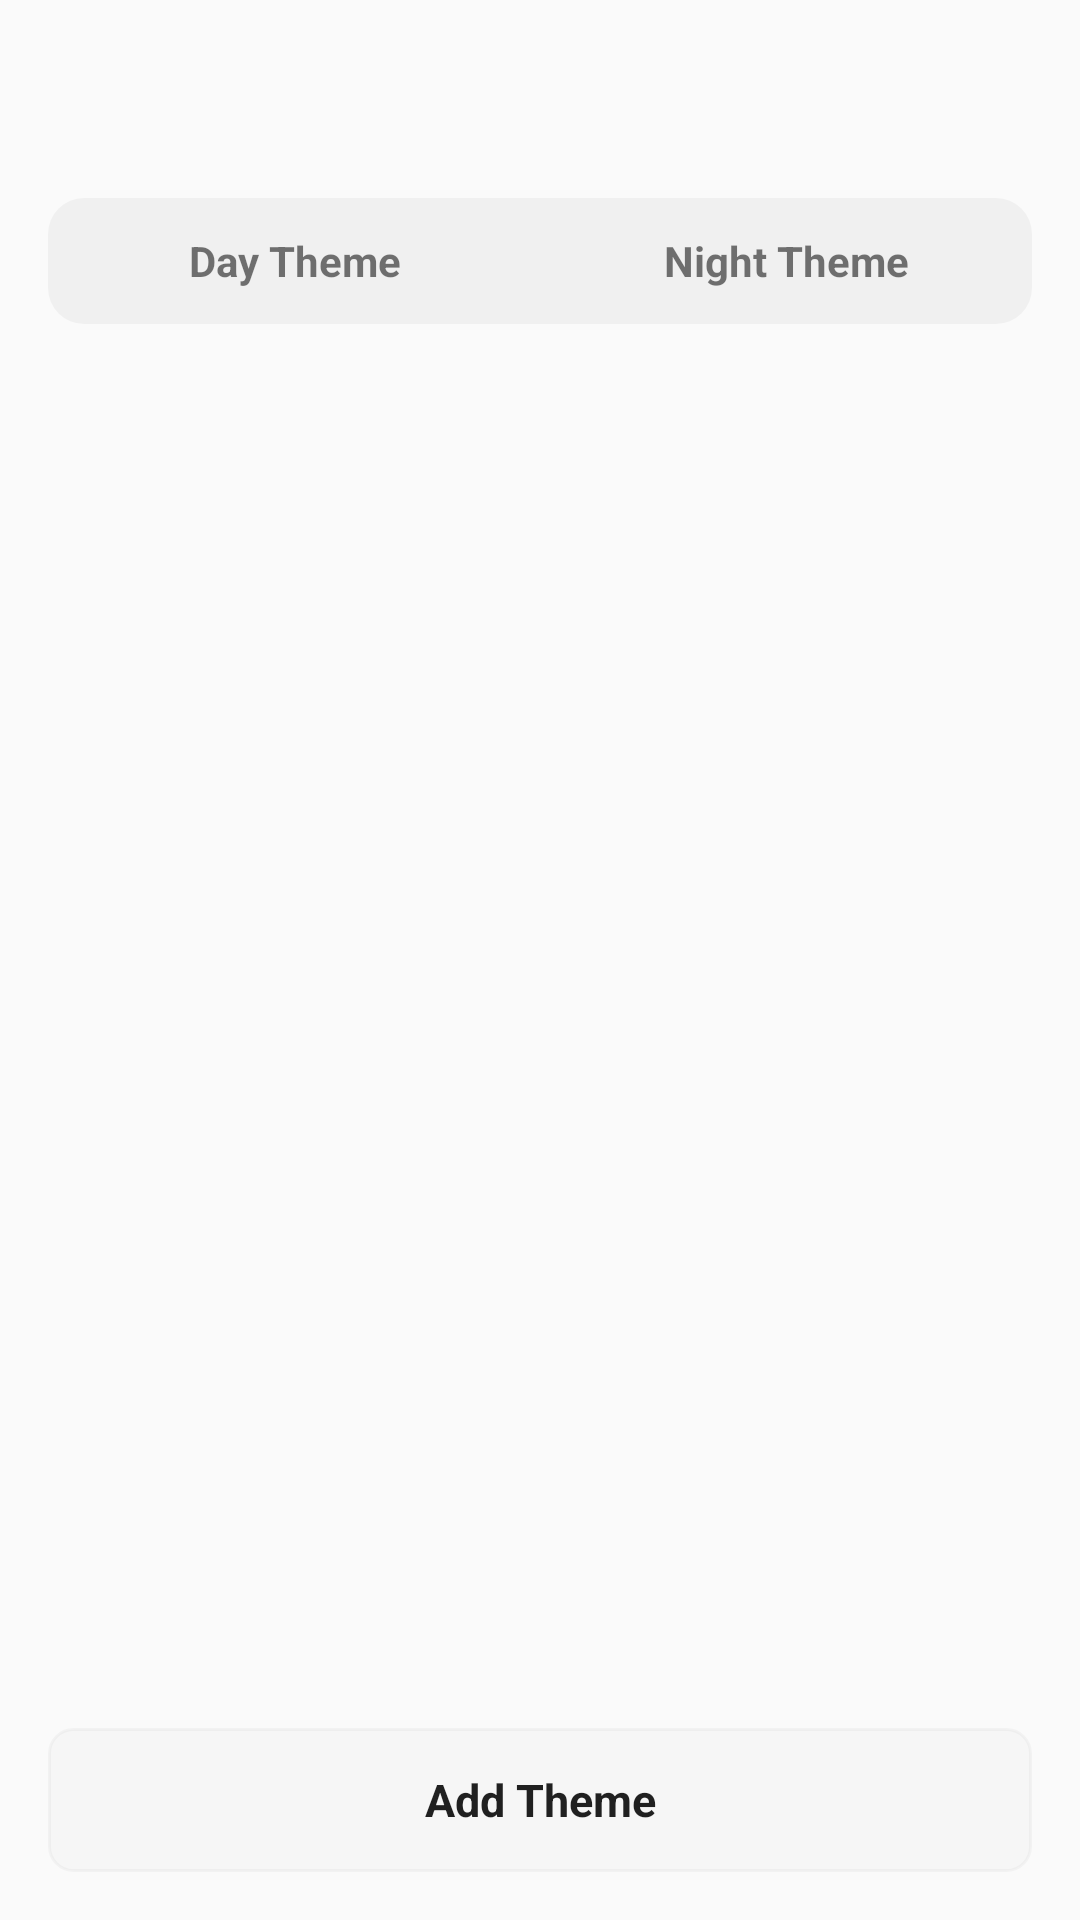

Layout XML and referenced resources for this Android screen:
<!-- AndroidManifest.xml: application theme AppTheme.Light -->
<!-- res/layout/dialog_theme_list.xml -->
<?xml version="1.0" encoding="utf-8"?>
<LinearLayout xmlns:android="http://schemas.android.com/apk/res/android"
    xmlns:app="http://schemas.android.com/apk/res-auto"
    xmlns:tools="http://schemas.android.com/tools"
    android:layout_width="match_parent"
    android:layout_height="match_parent"
    android:orientation="vertical">

    <androidx.appcompat.widget.Toolbar
        android:id="@+id/tool_bar"
        android:layout_width="match_parent"
        android:layout_height="wrap_content"
        android:theme="?attr/actionBarStyle"
        app:popupTheme="@style/AppTheme.PopupOverlay"
        app:titleTextAppearance="@style/ToolbarTitle" />

    
    <LinearLayout
        android:id="@+id/tab_container"
        android:layout_width="match_parent"
        android:layout_height="42dp"
        android:layout_marginStart="16dp"
        android:layout_marginEnd="16dp"
        android:layout_marginTop="10dp"
        android:orientation="horizontal"
        android:background="@drawable/bg_theme_tab_container">

        <FrameLayout
            android:id="@+id/tab_day"
            android:layout_width="0dp"
            android:layout_height="match_parent"
            android:layout_weight="1"
            android:layout_margin="4dp"
            android:foreground="?attr/selectableItemBackground">

            <TextView
                android:id="@+id/tv_tab_day"
                android:layout_width="match_parent"
                android:layout_height="match_parent"
                android:gravity="center"
                android:text="@string/day_theme"
                android:textSize="14sp"
                android:textStyle="bold" />
        </FrameLayout>

        <FrameLayout
            android:id="@+id/tab_night"
            android:layout_width="0dp"
            android:layout_height="match_parent"
            android:layout_weight="1"
            android:layout_margin="4dp"
            android:foreground="?attr/selectableItemBackground">

            <TextView
                android:id="@+id/tv_tab_night"
                android:layout_width="match_parent"
                android:layout_height="match_parent"
                android:gravity="center"
                android:text="@string/night_theme"
                android:textSize="14sp"
                android:textStyle="bold" />
        </FrameLayout>
    </LinearLayout>

    
    <TextView
        android:id="@+id/tv_summary"
        android:layout_width="match_parent"
        android:layout_height="wrap_content"
        android:layout_marginStart="18dp"
        android:layout_marginEnd="18dp"
        android:layout_marginTop="10dp"
        android:minHeight="18dp"
        android:textSize="13sp"
        android:textColor="@color/secondaryText" />

    <FrameLayout
        android:layout_width="match_parent"
        android:layout_height="0dp"
        android:layout_weight="1">

        <androidx.recyclerview.widget.RecyclerView
            android:id="@+id/recycler_view"
            android:layout_width="match_parent"
            android:layout_height="match_parent"
            android:clipToPadding="false"
            android:paddingStart="16dp"
            android:paddingEnd="16dp"
            android:paddingBottom="16dp"
            tools:ignore="SpeakableTextPresentCheck" />

        <io.legado.app.ui.widget.anima.RotateLoading
            android:id="@+id/rotate_loading"
            android:layout_width="36dp"
            android:layout_height="36dp"
            android:layout_margin="6dp"
            android:visibility="gone"
            android:layout_gravity="center"
            app:loading_width="2dp" />

        <TextView
            android:id="@+id/tv_msg"
            android:layout_width="match_parent"
            android:layout_height="wrap_content"
            android:padding="16dp"
            android:layout_gravity="center"
            android:visibility="gone"
            android:textColor="@color/secondaryText" />

    </FrameLayout>

    
    <TextView
        android:id="@+id/tv_add_theme"
        android:layout_width="match_parent"
        android:layout_height="48dp"
        android:layout_marginStart="16dp"
        android:layout_marginEnd="16dp"
        android:layout_marginBottom="16dp"
        android:gravity="center"
        android:text="@string/add_theme"
        android:textSize="15sp"
        android:textStyle="bold"
        android:textColor="@color/primaryText"
        android:background="@drawable/bg_add_theme_button"
        android:foreground="?attr/selectableItemBackground" />

</LinearLayout>
<!-- resources referenced by this layout -->
<resources>
  <color name="primaryText">#de000000</color>
  <color name="secondaryText">#8a000000</color>
  <!-- drawable bg_add_theme_button (drawable) -->
  <?xml version="1.0" encoding="utf-8"?>
  <shape xmlns:android="http://schemas.android.com/apk/res/android"
      android:shape="rectangle">
      <solid android:color="@color/background_add_button" />
      <corners android:radius="8dp" />
      <stroke
          android:width="1dp"
          android:color="@color/border_add_button" />
  </shape>
  <!-- drawable bg_theme_tab_container (drawable) -->
  <?xml version="1.0" encoding="utf-8"?>
  <shape xmlns:android="http://schemas.android.com/apk/res/android"
      android:shape="rectangle">
      <solid android:color="@color/background_tab_container" />
      <corners android:radius="12dp" />
  </shape>
  <string name="add_theme">Add Theme</string>
  <string name="day_theme">Day Theme</string>
  <string name="night_theme">Night Theme</string>
  <style name="AppTheme.PopupOverlay" parent="ThemeOverlay.AppCompat.Light">
          <item name="overlapAnchor">false</item>
          <item name="colorAccent">@color/md_grey_900</item>
      </style>
  <style name="ToolbarTitle" parent="@style/TextAppearance.Widget.AppCompat.Toolbar.Title">
          <item name="android:textSize">20sp</item>
      </style>
  
      //*******************Widget Style**********************************//
  <style name="AppTheme.Light" parent="Base.AppTheme">
          <item name="actionBarStyle">@style/AppTheme.AppBarOverlay.Light</item>
      </style>
  <color name="background_add_button">#04000000</color>
  <color name="border_add_button">#08000000</color>
  <color name="background_tab_container">#0A000000</color>
  <style name="AppTheme.AppBarOverlay.Light" parent="ThemeOverlay.AppCompat.Light">
          <item name="colorAccent">@color/md_grey_900</item>
      </style>
  <color name="primary">@color/md_light_blue_600</color>
  <color name="primaryDark">@color/md_light_blue_700</color>
  <color name="accent">@color/md_pink_800</color>
  <style name="Style.PopupMenu" parent="Widget.AppCompat.PopupMenu">
          <item name="android:popupBackground">@drawable/bg_popup_menu</item>
          <item name="android:dropDownVerticalOffset">4dp</item>
      </style>
  <style name="Style.MenuItemText" parent="@android:style/TextAppearance.Widget.IconMenu.Item">
          <item name="android:textColor">@color/menu_color_default</item>
          <item name="android:textSize">15sp</item>
      </style>
  <color name="transparent">#00000000</color>
  <!-- drawable bg_popup_menu (drawable) -->
  <?xml version="1.0" encoding="utf-8"?>
  <shape xmlns:android="http://schemas.android.com/apk/res/android"
         android:shape="rectangle">
  
      <solid android:color="@color/card_bg_water"/>
  
      <corners android:radius="@dimen/ui_panel_radius"/>
  
      <stroke
          android:width="1dp"
          android:color="@color/card_border_water" />
  
      <padding
          android:left="3dp"
          android:top="4dp"
          android:right="3dp"
          android:bottom="4dp" />
  
  </shape>
  <color name="menu_color_default">#383838</color>
  <color name="card_bg_water">#F2FFFFFF</color>
  <dimen name="ui_panel_radius">10dp</dimen>
  <color name="card_border_water">#14000000</color>
</resources>
